pico-8 play session: no input (idle), after a click and taps of 🅾, ❎, 🅾+❎, 🅾 in the second before t = 0

[t = 1 s] idle ~1s (no d-pad/buttons)
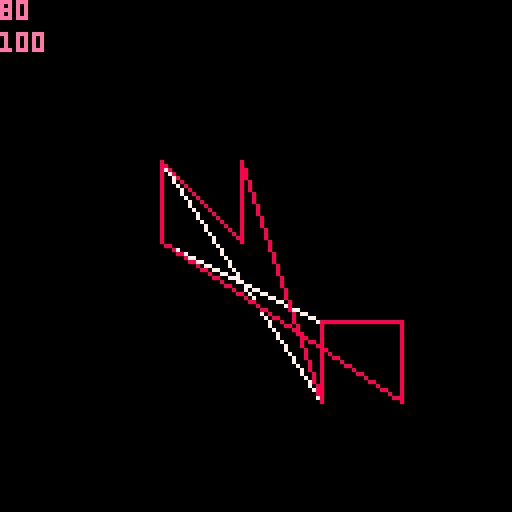

pico-8 cartridge
version 8
__lua__
--c1=cube 1
--c2=cube 2
--m =merged poly

function _init()
	c1={{x=40;y=40;};
					{x=60;y=40;};
					{x=60;y=60;};
					{x=40;y=60;};
				};
	c2={{x=80;y=80;};
					{x=100;y=80;};
					{x=100;y=100;};
					{x=80;y=100;};
				};
	m={};
	combine(c1,m);
	combine(c2,m);
end

function _draw()
	cls();
	draw_poly(c1,7);
	draw_poly(c2,7);
	draw_poly(m,8);
	print(m[1].x,0,0,14);
	print(m[1].y,0,8,14);
end

function _update60()
	--if btnp(0,0) then
		graham_scan(m);	
	--end
end

function graham_scan(points)
	set_start(points);
	sort(points);
end

function ccw(p1,p2,p3)
	return (p2.x-p1.x)*(p3.y-p1.y)-(p2.y-p1.y)*(p3.x-p1.x);
end

function sort(points)
	local o = points[1];
	local x_axis={{x=0;y=0;};
															{x=1;y=0;};
														};
														
	for i=2,#points do
		for j=2,#points do
			local p1=points[i];
			local p2=points[j];
			local l1={{x=o.x;y=o.y;};
													{x=p1.x;y=p1.y;};
												};
			local l2={{x=o.x;y=o.y;};
													{x=p2.x;y=p2.y;};
												};
			local angle1=get_angle(l1,x_axis);
			local angle2=get_angle(l2,x_axis);
			if angle1 > angle2 then
				p2.x,p1.x = p1.x,p2.x;
				p2.y,p1.y = p1.y,p2.y;
			end
		end
	end
end

function get_angle(l1)
	local dx=l1[1].x - l1[2].x;
	local dy=l1[1].y - l1[2].y;
	return atan2(dy,dx);
end

function combine(target,destination)
	for t in all(target) do
		add(destination, t);
	end
end

function draw_poly(list,col)
	for i=1,#list do
		local j=i+1;
		if j > #list then
			j=1;
		end
		line(list[i].x,list[i].y,list[j].x,list[j].y,col);
	end
end

function set_start(points)
	for p1 in all(points) do
		for p2 in all(points) do
			if p2.y < p1.y then
				p2.x,p1.x = p1.x,p2.x;
				p2.y,p1.y = p1.y,p2.y;
			elseif p2.y == p1.y then
				if p2.x > p1.x then
					p2.x,p1.x = p1.x,p2.x;
					p2.y,p1.y = p1.y,p2.y;
				end
			end
		end
	end
end
__gfx__
00000000000000000000000000000000000000000000000000000000000000000000000000000000000000000000000000000000000000000000000000000000
00000000000000000000000000000000000000000000000000000000000000000000000000000000000000000000000000000000000000000000000000000000
00700700000000000000000000000000000000000000000000000000000000000000000000000000000000000000000000000000000000000000000000000000
00077000000000000000000000000000000000000000000000000000000000000000000000000000000000000000000000000000000000000000000000000000
00077000000000000000000000000000000000000000000000000000000000000000000000000000000000000000000000000000000000000000000000000000
00700700000000000000000000000000000000000000000000000000000000000000000000000000000000000000000000000000000000000000000000000000
00000000000000000000000000000000000000000000000000000000000000000000000000000000000000000000000000000000000000000000000000000000
00000000000000000000000000000000000000000000000000000000000000000000000000000000000000000000000000000000000000000000000000000000
00000000000000000000000000000000000000000000000000000000000000000000000000000000000000000000000000000000000000000000000000000000
00000000000000000000000000000000000000000000000000000000000000000000000000000000000000000000000000000000000000000000000000000000
00000000000000000000000000000000000000000000000000000000000000000000000000000000000000000000000000000000000000000000000000000000
00000000000000000000000000000000000000000000000000000000000000000000000000000000000000000000000000000000000000000000000000000000
00000000000000000000000000000000000000000000000000000000000000000000000000000000000000000000000000000000000000000000000000000000
00000000000000000000000000000000000000000000000000000000000000000000000000000000000000000000000000000000000000000000000000000000
00000000000000000000000000000000000000000000000000000000000000000000000000000000000000000000000000000000000000000000000000000000
00000000000000000000000000000000000000000000000000000000000000000000000000000000000000000000000000000000000000000000000000000000
00000000000000000000000000000000000000000000000000000000000000000000000000000000000000000000000000000000000000000000000000000000
00000000000000000000000000000000000000000000000000000000000000000000000000000000000000000000000000000000000000000000000000000000
00000000000000000000000000000000000000000000000000000000000000000000000000000000000000000000000000000000000000000000000000000000
00000000000000000000000000000000000000000000000000000000000000000000000000000000000000000000000000000000000000000000000000000000
00000000000000000000000000000000000000000000000000000000000000000000000000000000000000000000000000000000000000000000000000000000
00000000000000000000000000000000000000000000000000000000000000000000000000000000000000000000000000000000000000000000000000000000
00000000000000000000000000000000000000000000000000000000000000000000000000000000000000000000000000000000000000000000000000000000
00000000000000000000000000000000000000000000000000000000000000000000000000000000000000000000000000000000000000000000000000000000
00000000000000000000000000000000000000000000000000000000000000000000000000000000000000000000000000000000000000000000000000000000
00000000000000000000000000000000000000000000000000000000000000000000000000000000000000000000000000000000000000000000000000000000
00000000000000000000000000000000000000000000000000000000000000000000000000000000000000000000000000000000000000000000000000000000
00000000000000000000000000000000000000000000000000000000000000000000000000000000000000000000000000000000000000000000000000000000
00000000000000000000000000000000000000000000000000000000000000000000000000000000000000000000000000000000000000000000000000000000
00000000000000000000000000000000000000000000000000000000000000000000000000000000000000000000000000000000000000000000000000000000
00000000000000000000000000000000000000000000000000000000000000000000000000000000000000000000000000000000000000000000000000000000
00000000000000000000000000000000000000000000000000000000000000000000000000000000000000000000000000000000000000000000000000000000
00000000000000000000000000000000000000000000000000000000000000000000000000000000000000000000000000000000000000000000000000000000
00000000000000000000000000000000000000000000000000000000000000000000000000000000000000000000000000000000000000000000000000000000
00000000000000000000000000000000000000000000000000000000000000000000000000000000000000000000000000000000000000000000000000000000
00000000000000000000000000000000000000000000000000000000000000000000000000000000000000000000000000000000000000000000000000000000
00000000000000000000000000000000000000000000000000000000000000000000000000000000000000000000000000000000000000000000000000000000
00000000000000000000000000000000000000000000000000000000000000000000000000000000000000000000000000000000000000000000000000000000
00000000000000000000000000000000000000000000000000000000000000000000000000000000000000000000000000000000000000000000000000000000
00000000000000000000000000000000000000000000000000000000000000000000000000000000000000000000000000000000000000000000000000000000
00000000000000000000000000000000000000000000000000000000000000000000000000000000000000000000000000000000000000000000000000000000
00000000000000000000000000000000000000000000000000000000000000000000000000000000000000000000000000000000000000000000000000000000
00000000000000000000000000000000000000000000000000000000000000000000000000000000000000000000000000000000000000000000000000000000
00000000000000000000000000000000000000000000000000000000000000000000000000000000000000000000000000000000000000000000000000000000
00000000000000000000000000000000000000000000000000000000000000000000000000000000000000000000000000000000000000000000000000000000
00000000000000000000000000000000000000000000000000000000000000000000000000000000000000000000000000000000000000000000000000000000
00000000000000000000000000000000000000000000000000000000000000000000000000000000000000000000000000000000000000000000000000000000
00000000000000000000000000000000000000000000000000000000000000000000000000000000000000000000000000000000000000000000000000000000
00000000000000000000000000000000000000000000000000000000000000000000000000000000000000000000000000000000000000000000000000000000
00000000000000000000000000000000000000000000000000000000000000000000000000000000000000000000000000000000000000000000000000000000
00000000000000000000000000000000000000000000000000000000000000000000000000000000000000000000000000000000000000000000000000000000
00000000000000000000000000000000000000000000000000000000000000000000000000000000000000000000000000000000000000000000000000000000
00000000000000000000000000000000000000000000000000000000000000000000000000000000000000000000000000000000000000000000000000000000
00000000000000000000000000000000000000000000000000000000000000000000000000000000000000000000000000000000000000000000000000000000
00000000000000000000000000000000000000000000000000000000000000000000000000000000000000000000000000000000000000000000000000000000
00000000000000000000000000000000000000000000000000000000000000000000000000000000000000000000000000000000000000000000000000000000
00000000000000000000000000000000000000000000000000000000000000000000000000000000000000000000000000000000000000000000000000000000
00000000000000000000000000000000000000000000000000000000000000000000000000000000000000000000000000000000000000000000000000000000
00000000000000000000000000000000000000000000000000000000000000000000000000000000000000000000000000000000000000000000000000000000
00000000000000000000000000000000000000000000000000000000000000000000000000000000000000000000000000000000000000000000000000000000
00000000000000000000000000000000000000000000000000000000000000000000000000000000000000000000000000000000000000000000000000000000
00000000000000000000000000000000000000000000000000000000000000000000000000000000000000000000000000000000000000000000000000000000
00000000000000000000000000000000000000000000000000000000000000000000000000000000000000000000000000000000000000000000000000000000
00000000000000000000000000000000000000000000000000000000000000000000000000000000000000000000000000000000000000000000000000000000
00000000000000000000000000000000000000000000000000000000000000000000000000000000000000000000000000000000000000000000000000000000
00000000000000000000000000000000000000000000000000000000000000000000000000000000000000000000000000000000000000000000000000000000
00000000000000000000000000000000000000000000000000000000000000000000000000000000000000000000000000000000000000000000000000000000
00000000000000000000000000000000000000000000000000000000000000000000000000000000000000000000000000000000000000000000000000000000
00000000000000000000000000000000000000000000000000000000000000000000000000000000000000000000000000000000000000000000000000000000
00000000000000000000000000000000000000000000000000000000000000000000000000000000000000000000000000000000000000000000000000000000
00000000000000000000000000000000000000000000000000000000000000000000000000000000000000000000000000000000000000000000000000000000
00000000000000000000000000000000000000000000000000000000000000000000000000000000000000000000000000000000000000000000000000000000
00000000000000000000000000000000000000000000000000000000000000000000000000000000000000000000000000000000000000000000000000000000
00000000000000000000000000000000000000000000000000000000000000000000000000000000000000000000000000000000000000000000000000000000
00000000000000000000000000000000000000000000000000000000000000000000000000000000000000000000000000000000000000000000000000000000
00000000000000000000000000000000000000000000000000000000000000000000000000000000000000000000000000000000000000000000000000000000
00000000000000000000000000000000000000000000000000000000000000000000000000000000000000000000000000000000000000000000000000000000
00000000000000000000000000000000000000000000000000000000000000000000000000000000000000000000000000000000000000000000000000000000
00000000000000000000000000000000000000000000000000000000000000000000000000000000000000000000000000000000000000000000000000000000
00000000000000000000000000000000000000000000000000000000000000000000000000000000000000000000000000000000000000000000000000000000
00000000000000000000000000000000000000000000000000000000000000000000000000000000000000000000000000000000000000000000000000000000
00000000000000000000000000000000000000000000000000000000000000000000000000000000000000000000000000000000000000000000000000000000
00000000000000000000000000000000000000000000000000000000000000000000000000000000000000000000000000000000000000000000000000000000
00000000000000000000000000000000000000000000000000000000000000000000000000000000000000000000000000000000000000000000000000000000
00000000000000000000000000000000000000000000000000000000000000000000000000000000000000000000000000000000000000000000000000000000
00000000000000000000000000000000000000000000000000000000000000000000000000000000000000000000000000000000000000000000000000000000
00000000000000000000000000000000000000000000000000000000000000000000000000000000000000000000000000000000000000000000000000000000
00000000000000000000000000000000000000000000000000000000000000000000000000000000000000000000000000000000000000000000000000000000
00000000000000000000000000000000000000000000000000000000000000000000000000000000000000000000000000000000000000000000000000000000
00000000000000000000000000000000000000000000000000000000000000000000000000000000000000000000000000000000000000000000000000000000
00000000000000000000000000000000000000000000000000000000000000000000000000000000000000000000000000000000000000000000000000000000
00000000000000000000000000000000000000000000000000000000000000000000000000000000000000000000000000000000000000000000000000000000
00000000000000000000000000000000000000000000000000000000000000000000000000000000000000000000000000000000000000000000000000000000
00000000000000000000000000000000000000000000000000000000000000000000000000000000000000000000000000000000000000000000000000000000
00000000000000000000000000000000000000000000000000000000000000000000000000000000000000000000000000000000000000000000000000000000
00000000000000000000000000000000000000000000000000000000000000000000000000000000000000000000000000000000000000000000000000000000
00000000000000000000000000000000000000000000000000000000000000000000000000000000000000000000000000000000000000000000000000000000
00000000000000000000000000000000000000000000000000000000000000000000000000000000000000000000000000000000000000000000000000000000
00000000000000000000000000000000000000000000000000000000000000000000000000000000000000000000000000000000000000000000000000000000
00000000000000000000000000000000000000000000000000000000000000000000000000000000000000000000000000000000000000000000000000000000
00000000000000000000000000000000000000000000000000000000000000000000000000000000000000000000000000000000000000000000000000000000
00000000000000000000000000000000000000000000000000000000000000000000000000000000000000000000000000000000000000000000000000000000
00000000000000000000000000000000000000000000000000000000000000000000000000000000000000000000000000000000000000000000000000000000
00000000000000000000000000000000000000000000000000000000000000000000000000000000000000000000000000000000000000000000000000000000
00000000000000000000000000000000000000000000000000000000000000000000000000000000000000000000000000000000000000000000000000000000
00000000000000000000000000000000000000000000000000000000000000000000000000000000000000000000000000000000000000000000000000000000
00000000000000000000000000000000000000000000000000000000000000000000000000000000000000000000000000000000000000000000000000000000
00000000000000000000000000000000000000000000000000000000000000000000000000000000000000000000000000000000000000000000000000000000
00000000000000000000000000000000000000000000000000000000000000000000000000000000000000000000000000000000000000000000000000000000
00000000000000000000000000000000000000000000000000000000000000000000000000000000000000000000000000000000000000000000000000000000
00000000000000000000000000000000000000000000000000000000000000000000000000000000000000000000000000000000000000000000000000000000
00000000000000000000000000000000000000000000000000000000000000000000000000000000000000000000000000000000000000000000000000000000
00000000000000000000000000000000000000000000000000000000000000000000000000000000000000000000000000000000000000000000000000000000
00000000000000000000000000000000000000000000000000000000000000000000000000000000000000000000000000000000000000000000000000000000
00000000000000000000000000000000000000000000000000000000000000000000000000000000000000000000000000000000000000000000000000000000
00000000000000000000000000000000000000000000000000000000000000000000000000000000000000000000000000000000000000000000000000000000
00000000000000000000000000000000000000000000000000000000000000000000000000000000000000000000000000000000000000000000000000000000
00000000000000000000000000000000000000000000000000000000000000000000000000000000000000000000000000000000000000000000000000000000
00000000000000000000000000000000000000000000000000000000000000000000000000000000000000000000000000000000000000000000000000000000
00000000000000000000000000000000000000000000000000000000000000000000000000000000000000000000000000000000000000000000000000000000
00000000000000000000000000000000000000000000000000000000000000000000000000000000000000000000000000000000000000000000000000000000
00000000000000000000000000000000000000000000000000000000000000000000000000000000000000000000000000000000000000000000000000000000
00000000000000000000000000000000000000000000000000000000000000000000000000000000000000000000000000000000000000000000000000000000
00000000000000000000000000000000000000000000000000000000000000000000000000000000000000000000000000000000000000000000000000000000
00000000000000000000000000000000000000000000000000000000000000000000000000000000000000000000000000000000000000000000000000000000
00000000000000000000000000000000000000000000000000000000000000000000000000000000000000000000000000000000000000000000000000000000
00000000000000000000000000000000000000000000000000000000000000000000000000000000000000000000000000000000000000000000000000000000
00000000000000000000000000000000000000000000000000000000000000000000000000000000000000000000000000000000000000000000000000000000
__gff__
0000000000000000000000000000000000000000000000000000000000000000000000000000000000000000000000000000000000000000000000000000000000000000000000000000000000000000000000000000000000000000000000000000000000000000000000000000000000000000000000000000000000000000
0000000000000000000000000000000000000000000000000000000000000000000000000000000000000000000000000000000000000000000000000000000000000000000000000000000000000000000000000000000000000000000000000000000000000000000000000000000000000000000000000000000000000000
__map__
0000000000000000000000000000000000000000000000000000000000000000000000000000000000000000000000000000000000000000000000000000000000000000000000000000000000000000000000000000000000000000000000000000000000000000000000000000000000000000000000000000000000000000
0000000000000000000000000000000000000000000000000000000000000000000000000000000000000000000000000000000000000000000000000000000000000000000000000000000000000000000000000000000000000000000000000000000000000000000000000000000000000000000000000000000000000000
0000000000000000000000000000000000000000000000000000000000000000000000000000000000000000000000000000000000000000000000000000000000000000000000000000000000000000000000000000000000000000000000000000000000000000000000000000000000000000000000000000000000000000
0000000000000000000000000000000000000000000000000000000000000000000000000000000000000000000000000000000000000000000000000000000000000000000000000000000000000000000000000000000000000000000000000000000000000000000000000000000000000000000000000000000000000000
0000000000000000000000000000000000000000000000000000000000000000000000000000000000000000000000000000000000000000000000000000000000000000000000000000000000000000000000000000000000000000000000000000000000000000000000000000000000000000000000000000000000000000
0000000000000000000000000000000000000000000000000000000000000000000000000000000000000000000000000000000000000000000000000000000000000000000000000000000000000000000000000000000000000000000000000000000000000000000000000000000000000000000000000000000000000000
0000000000000000000000000000000000000000000000000000000000000000000000000000000000000000000000000000000000000000000000000000000000000000000000000000000000000000000000000000000000000000000000000000000000000000000000000000000000000000000000000000000000000000
0000000000000000000000000000000000000000000000000000000000000000000000000000000000000000000000000000000000000000000000000000000000000000000000000000000000000000000000000000000000000000000000000000000000000000000000000000000000000000000000000000000000000000
0000000000000000000000000000000000000000000000000000000000000000000000000000000000000000000000000000000000000000000000000000000000000000000000000000000000000000000000000000000000000000000000000000000000000000000000000000000000000000000000000000000000000000
0000000000000000000000000000000000000000000000000000000000000000000000000000000000000000000000000000000000000000000000000000000000000000000000000000000000000000000000000000000000000000000000000000000000000000000000000000000000000000000000000000000000000000
0000000000000000000000000000000000000000000000000000000000000000000000000000000000000000000000000000000000000000000000000000000000000000000000000000000000000000000000000000000000000000000000000000000000000000000000000000000000000000000000000000000000000000
0000000000000000000000000000000000000000000000000000000000000000000000000000000000000000000000000000000000000000000000000000000000000000000000000000000000000000000000000000000000000000000000000000000000000000000000000000000000000000000000000000000000000000
0000000000000000000000000000000000000000000000000000000000000000000000000000000000000000000000000000000000000000000000000000000000000000000000000000000000000000000000000000000000000000000000000000000000000000000000000000000000000000000000000000000000000000
0000000000000000000000000000000000000000000000000000000000000000000000000000000000000000000000000000000000000000000000000000000000000000000000000000000000000000000000000000000000000000000000000000000000000000000000000000000000000000000000000000000000000000
0000000000000000000000000000000000000000000000000000000000000000000000000000000000000000000000000000000000000000000000000000000000000000000000000000000000000000000000000000000000000000000000000000000000000000000000000000000000000000000000000000000000000000
0000000000000000000000000000000000000000000000000000000000000000000000000000000000000000000000000000000000000000000000000000000000000000000000000000000000000000000000000000000000000000000000000000000000000000000000000000000000000000000000000000000000000000
0000000000000000000000000000000000000000000000000000000000000000000000000000000000000000000000000000000000000000000000000000000000000000000000000000000000000000000000000000000000000000000000000000000000000000000000000000000000000000000000000000000000000000
0000000000000000000000000000000000000000000000000000000000000000000000000000000000000000000000000000000000000000000000000000000000000000000000000000000000000000000000000000000000000000000000000000000000000000000000000000000000000000000000000000000000000000
0000000000000000000000000000000000000000000000000000000000000000000000000000000000000000000000000000000000000000000000000000000000000000000000000000000000000000000000000000000000000000000000000000000000000000000000000000000000000000000000000000000000000000
0000000000000000000000000000000000000000000000000000000000000000000000000000000000000000000000000000000000000000000000000000000000000000000000000000000000000000000000000000000000000000000000000000000000000000000000000000000000000000000000000000000000000000
0000000000000000000000000000000000000000000000000000000000000000000000000000000000000000000000000000000000000000000000000000000000000000000000000000000000000000000000000000000000000000000000000000000000000000000000000000000000000000000000000000000000000000
0000000000000000000000000000000000000000000000000000000000000000000000000000000000000000000000000000000000000000000000000000000000000000000000000000000000000000000000000000000000000000000000000000000000000000000000000000000000000000000000000000000000000000
0000000000000000000000000000000000000000000000000000000000000000000000000000000000000000000000000000000000000000000000000000000000000000000000000000000000000000000000000000000000000000000000000000000000000000000000000000000000000000000000000000000000000000
0000000000000000000000000000000000000000000000000000000000000000000000000000000000000000000000000000000000000000000000000000000000000000000000000000000000000000000000000000000000000000000000000000000000000000000000000000000000000000000000000000000000000000
0000000000000000000000000000000000000000000000000000000000000000000000000000000000000000000000000000000000000000000000000000000000000000000000000000000000000000000000000000000000000000000000000000000000000000000000000000000000000000000000000000000000000000
0000000000000000000000000000000000000000000000000000000000000000000000000000000000000000000000000000000000000000000000000000000000000000000000000000000000000000000000000000000000000000000000000000000000000000000000000000000000000000000000000000000000000000
0000000000000000000000000000000000000000000000000000000000000000000000000000000000000000000000000000000000000000000000000000000000000000000000000000000000000000000000000000000000000000000000000000000000000000000000000000000000000000000000000000000000000000
0000000000000000000000000000000000000000000000000000000000000000000000000000000000000000000000000000000000000000000000000000000000000000000000000000000000000000000000000000000000000000000000000000000000000000000000000000000000000000000000000000000000000000
0000000000000000000000000000000000000000000000000000000000000000000000000000000000000000000000000000000000000000000000000000000000000000000000000000000000000000000000000000000000000000000000000000000000000000000000000000000000000000000000000000000000000000
0000000000000000000000000000000000000000000000000000000000000000000000000000000000000000000000000000000000000000000000000000000000000000000000000000000000000000000000000000000000000000000000000000000000000000000000000000000000000000000000000000000000000000
0000000000000000000000000000000000000000000000000000000000000000000000000000000000000000000000000000000000000000000000000000000000000000000000000000000000000000000000000000000000000000000000000000000000000000000000000000000000000000000000000000000000000000
0000000000000000000000000000000000000000000000000000000000000000000000000000000000000000000000000000000000000000000000000000000000000000000000000000000000000000000000000000000000000000000000000000000000000000000000000000000000000000000000000000000000000000
